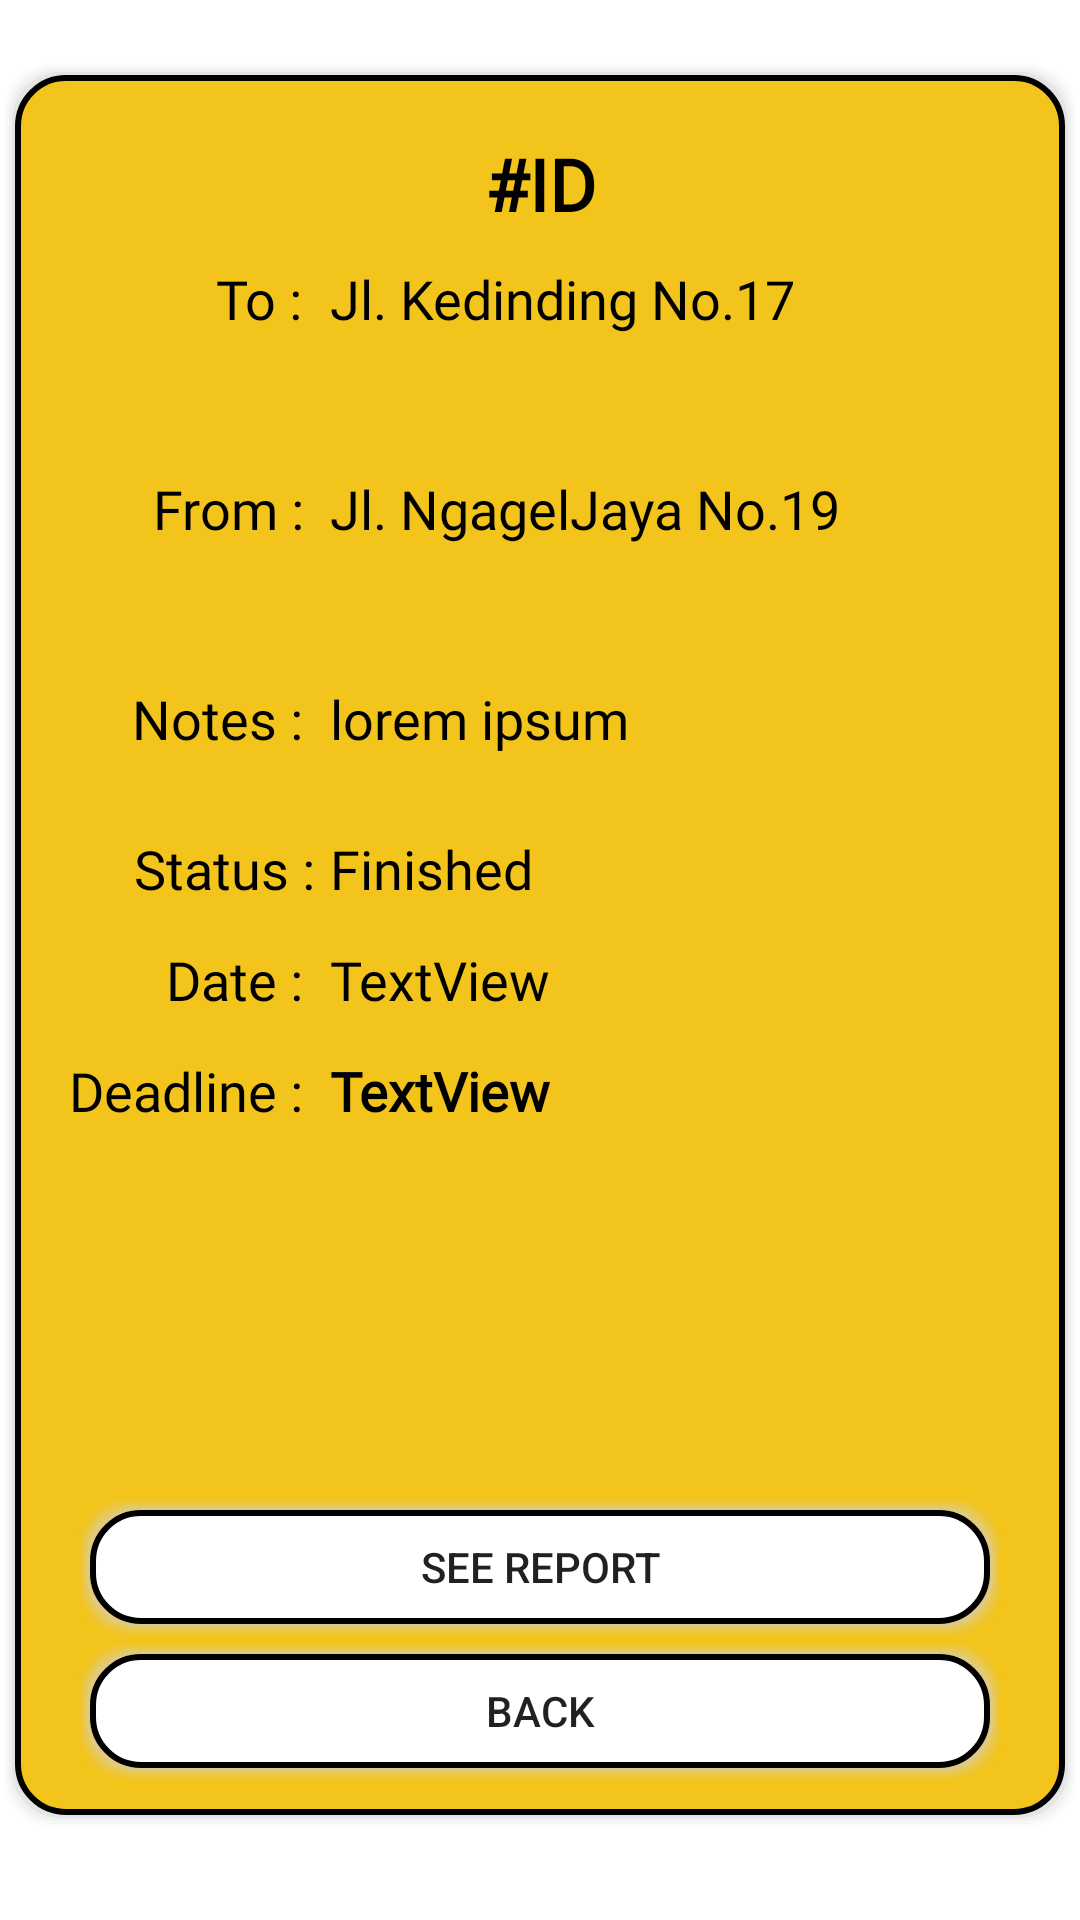

Here is an Android app screen rendered from its layout file. Give the layout XML and the strings, colors and styles it references.
<!-- AndroidManifest.xml: application theme Theme.TheWholeShare -->
<!-- res/layout/fragment_user_donate_detail.xml -->
<?xml version="1.0" encoding="utf-8"?>
<LinearLayout xmlns:android="http://schemas.android.com/apk/res/android"
    xmlns:app="http://schemas.android.com/apk/res-auto"
    xmlns:tools="http://schemas.android.com/tools"
    android:layout_width="match_parent"
    android:layout_height="match_parent"
    android:orientation="vertical"
    tools:context=".fragments.UserDonateDetailFragment" >

    <LinearLayout
        android:layout_width="match_parent"
        android:layout_height="590dp"
        android:layout_marginTop="20dp"
        android:layout_marginBottom="10dp"
        android:background="@drawable/rounded_square_1"
        android:orientation="vertical">

        <TextView
            android:id="@+id/tvId_detailDonateUser"
            android:layout_width="match_parent"
            android:layout_height="wrap_content"
            android:layout_marginTop="20dp"
            android:fontFamily="@font/montserrat"
            android:text="#ID"
            android:textAlignment="center"
            android:textColor="#000000"
            android:textSize="24sp"
            android:textStyle="bold" />

        <LinearLayout
            android:layout_width="match_parent"
            android:layout_height="70dp"
            android:layout_marginTop="10dp"
            android:orientation="horizontal">

            <TextView
                android:id="@+id/textView5"
                android:layout_width="100dp"
                android:layout_height="match_parent"
                android:fontFamily="@font/montserrat"
                android:text="To : "
                android:textAlignment="textEnd"
                android:textColor="#000000"
                android:textSize="18sp" />

            <TextView
                android:id="@+id/tvTo_detailDonateUser"
                android:layout_width="wrap_content"
                android:layout_height="match_parent"
                android:layout_marginLeft="5dp"
                android:layout_weight="1"
                android:fontFamily="@font/montserrat"
                android:text="Jl. Kedinding No.17"
                android:textColor="#000000"
                android:textSize="18sp" />
        </LinearLayout>

        <LinearLayout
            android:layout_width="match_parent"
            android:layout_height="70dp"
            android:orientation="horizontal">

            <TextView
                android:id="@+id/textView8"
                android:layout_width="100dp"
                android:layout_height="match_parent"
                android:fontFamily="@font/montserrat"
                android:paddingRight="4dp"
                android:text="From :"
                android:textAlignment="textEnd"
                android:textColor="#000000"
                android:textSize="18sp" />

            <TextView
                android:id="@+id/tvFrom_detailUserDonate"
                android:layout_width="wrap_content"
                android:layout_height="match_parent"
                android:layout_marginLeft="5dp"
                android:layout_weight="1"
                android:fontFamily="@font/montserrat"
                android:text="Jl. NgagelJaya No.19"
                android:textColor="#000000"
                android:textSize="18sp" />
        </LinearLayout>
        <LinearLayout
            android:layout_width="match_parent"
            android:layout_height="50dp"
            android:orientation="horizontal">

            <TextView
                android:id="@+id/tvjudulnote"
                android:layout_width="100dp"
                android:layout_height="match_parent"
                android:fontFamily="@font/montserrat"
                android:paddingRight="4dp"
                android:text="Notes :"
                android:textAlignment="textEnd"
                android:textColor="#000000"
                android:textSize="18sp" />

            <TextView
                android:id="@+id/tvNote"
                android:layout_width="wrap_content"
                android:layout_height="wrap_content"
                android:layout_marginLeft="5dp"
                android:layout_weight="1"
                android:fontFamily="@font/montserrat"
                android:text="lorem ipsum"
                android:scrollbars="vertical"
                android:textColor="#000000"
                android:textSize="18sp" />
        </LinearLayout>

        <LinearLayout
            android:layout_width="match_parent"
            android:layout_height="37dp"
            android:orientation="horizontal">

            <TextView
                android:id="@+id/textView12"
                android:layout_width="100dp"
                android:layout_height="match_parent"
                android:fontFamily="@font/montserrat"
                android:text="Status :"
                android:textAlignment="textEnd"
                android:textColor="#000000"
                android:textSize="18sp" />

            <TextView
                android:id="@+id/tvStatus_detailUserDonate"
                android:layout_width="wrap_content"
                android:layout_height="match_parent"
                android:layout_marginLeft="5dp"
                android:layout_weight="1"
                android:fontFamily="@font/montserrat"
                android:text="Finished"
                android:textColor="#000000"
                android:textSize="18sp" />
        </LinearLayout>

        <LinearLayout
            android:layout_width="match_parent"
            android:layout_height="37dp"
            android:orientation="horizontal">

            <TextView
                android:id="@+id/textView14"
                android:layout_width="100dp"
                android:layout_height="match_parent"
                android:fontFamily="@font/montserrat"
                android:paddingRight="4dp"
                android:text="Date :"
                android:textAlignment="textEnd"
                android:textColor="#000000"
                android:textSize="18sp" />

            <TextView
                android:id="@+id/tvDate_detailUserDonate"
                android:layout_width="wrap_content"
                android:layout_height="match_parent"
                android:layout_marginLeft="5dp"
                android:layout_weight="1"
                android:fontFamily="@font/montserrat"
                android:text="TextView"
                android:textColor="#000000"
                android:textSize="18sp" />
        </LinearLayout>

        <LinearLayout
            android:layout_width="match_parent"
            android:layout_height="37dp"
            android:orientation="horizontal">

            <TextView
                android:id="@+id/tvTitleExp"
                android:layout_width="100dp"
                android:layout_height="match_parent"
                android:fontFamily="@font/montserrat"
                android:paddingRight="4dp"
                android:text="Deadline :"
                android:textAlignment="textEnd"
                android:textColor="#000000"
                android:textSize="18sp" />

            <TextView
                android:id="@+id/tvExp_detailUserDonate"
                android:layout_width="wrap_content"
                android:layout_height="match_parent"
                android:layout_marginLeft="5dp"
                android:layout_weight="1"
                android:fontFamily="@font/montserrat"
                android:text="TextView"
                android:textColor="#000000"
                android:textSize="18sp"
                android:textStyle="bold" />
        </LinearLayout>

        <LinearLayout
            android:layout_width="match_parent"
            android:layout_height="100dp"
            android:orientation="horizontal">

            <LinearLayout
                android:layout_width="match_parent"
                android:layout_height="match_parent"
                android:orientation="horizontal">

                <LinearLayout
                    android:layout_width="wrap_content"
                    android:layout_height="match_parent"
                    android:layout_marginLeft="90dp"
                    android:gravity="left"
                    android:orientation="horizontal">

                    <ImageView
                        android:id="@+id/imgView_detailUserDonate"
                        android:layout_width="wrap_content"
                        android:layout_height="match_parent"
                        android:layout_gravity="left"
                        android:scaleType="fitStart"
                        tools:src="@tools:sample/avatars" />
                </LinearLayout>
            </LinearLayout>
        </LinearLayout>

        <androidx.appcompat.widget.AppCompatButton
            android:id="@+id/btnToReport_detailUserDonate"
            android:layout_width="match_parent"
            android:layout_height="wrap_content"
            android:layout_marginLeft="20dp"
            android:layout_marginTop="10dp"
            android:layout_marginRight="20dp"
            android:background="@drawable/rounded_square_2"
            android:text="SEE REPORT" />


        <androidx.appcompat.widget.AppCompatButton
            android:id="@+id/btnverif"
            android:layout_width="match_parent"
            android:layout_height="wrap_content"
            android:layout_marginLeft="20dp"
            android:layout_marginRight="20dp"
            android:background="@drawable/rounded_square_2"
            android:text="BACK" />

    </LinearLayout>


</LinearLayout>
<!-- resources referenced by this layout -->
<resources>
  <!-- drawable rounded_square_2 (drawable) -->
  <?xml version="1.0" encoding="utf-8"?>
  <layer-list xmlns:android="http://schemas.android.com/apk/res/android" >
  
      
      <item>
          <shape>
  
              <padding
                  android:bottom="1dp"
                  android:left="1dp"
                  android:right="1dp"
                  android:top="1dp" />
  
              <solid android:color="#00CCCCCC" />
  
              <corners android:radius="16dp" />
          </shape>
      </item>
      <item>
          <shape>
              <padding
                  android:bottom="1dp"
                  android:left="1dp"
                  android:right="1dp"
                  android:top="1dp" />
  
              <solid android:color="#10CCCCCC" />
  
              <corners android:radius="16dp" />
          </shape>
      </item>
      <item>
          <shape>
              <padding
                  android:bottom="1dp"
                  android:left="1dp"
                  android:right="1dp"
                  android:top="1dp" />
  
              <solid android:color="#20CCCCCC" />
  
              <corners android:radius="16dp" />
          </shape>
      </item>
      <item>
          <shape>
              <padding
                  android:bottom="1dp"
                  android:left="1dp"
                  android:right="1dp"
                  android:top="1dp" />
  
              <solid android:color="#30CCCCCC" />
  
              <corners android:radius="16dp" />
          </shape>
      </item>
      <item>
          <shape>
              <padding
                  android:bottom="1dp"
                  android:left="1dp"
                  android:right="1dp"
                  android:top="1dp" />
  
              <solid android:color="#50CCCCCC" />
  
              <corners android:radius="16dp" />
          </shape>
      </item>
  
      
      <item>
          <shape>
              <stroke android:width="2dp" android:color="@color/black" />
              <solid android:color="@color/white" />
  
              <corners android:radius="16dp" />
          </shape>
      </item>
  
  </layer-list>
  <style name="Theme.TheWholeShare" parent="Theme.MaterialComponents.DayNight.DarkActionBar">
          
          <item name="colorPrimary">@color/myYellow</item>
          <item name="colorPrimaryVariant">@color/myYellow</item>
          <item name="colorOnPrimary">@color/white</item>
          
          <item name="colorSecondary">@color/teal_200</item>
          <item name="colorSecondaryVariant">@color/teal_700</item>
          <item name="colorOnSecondary">@color/black</item>
          
          <item name="android:statusBarColor" tools:targetApi="l">?attr/colorPrimaryVariant</item>
          
      </style>
  <color name="black">#FF000000</color>
  <color name="myYellow">#F3C41B</color>
  <color name="white">#FFFFFFFF</color>
  <color name="teal_200">#FF03DAC5</color>
  <color name="teal_700">#FF018786</color>
</resources>
